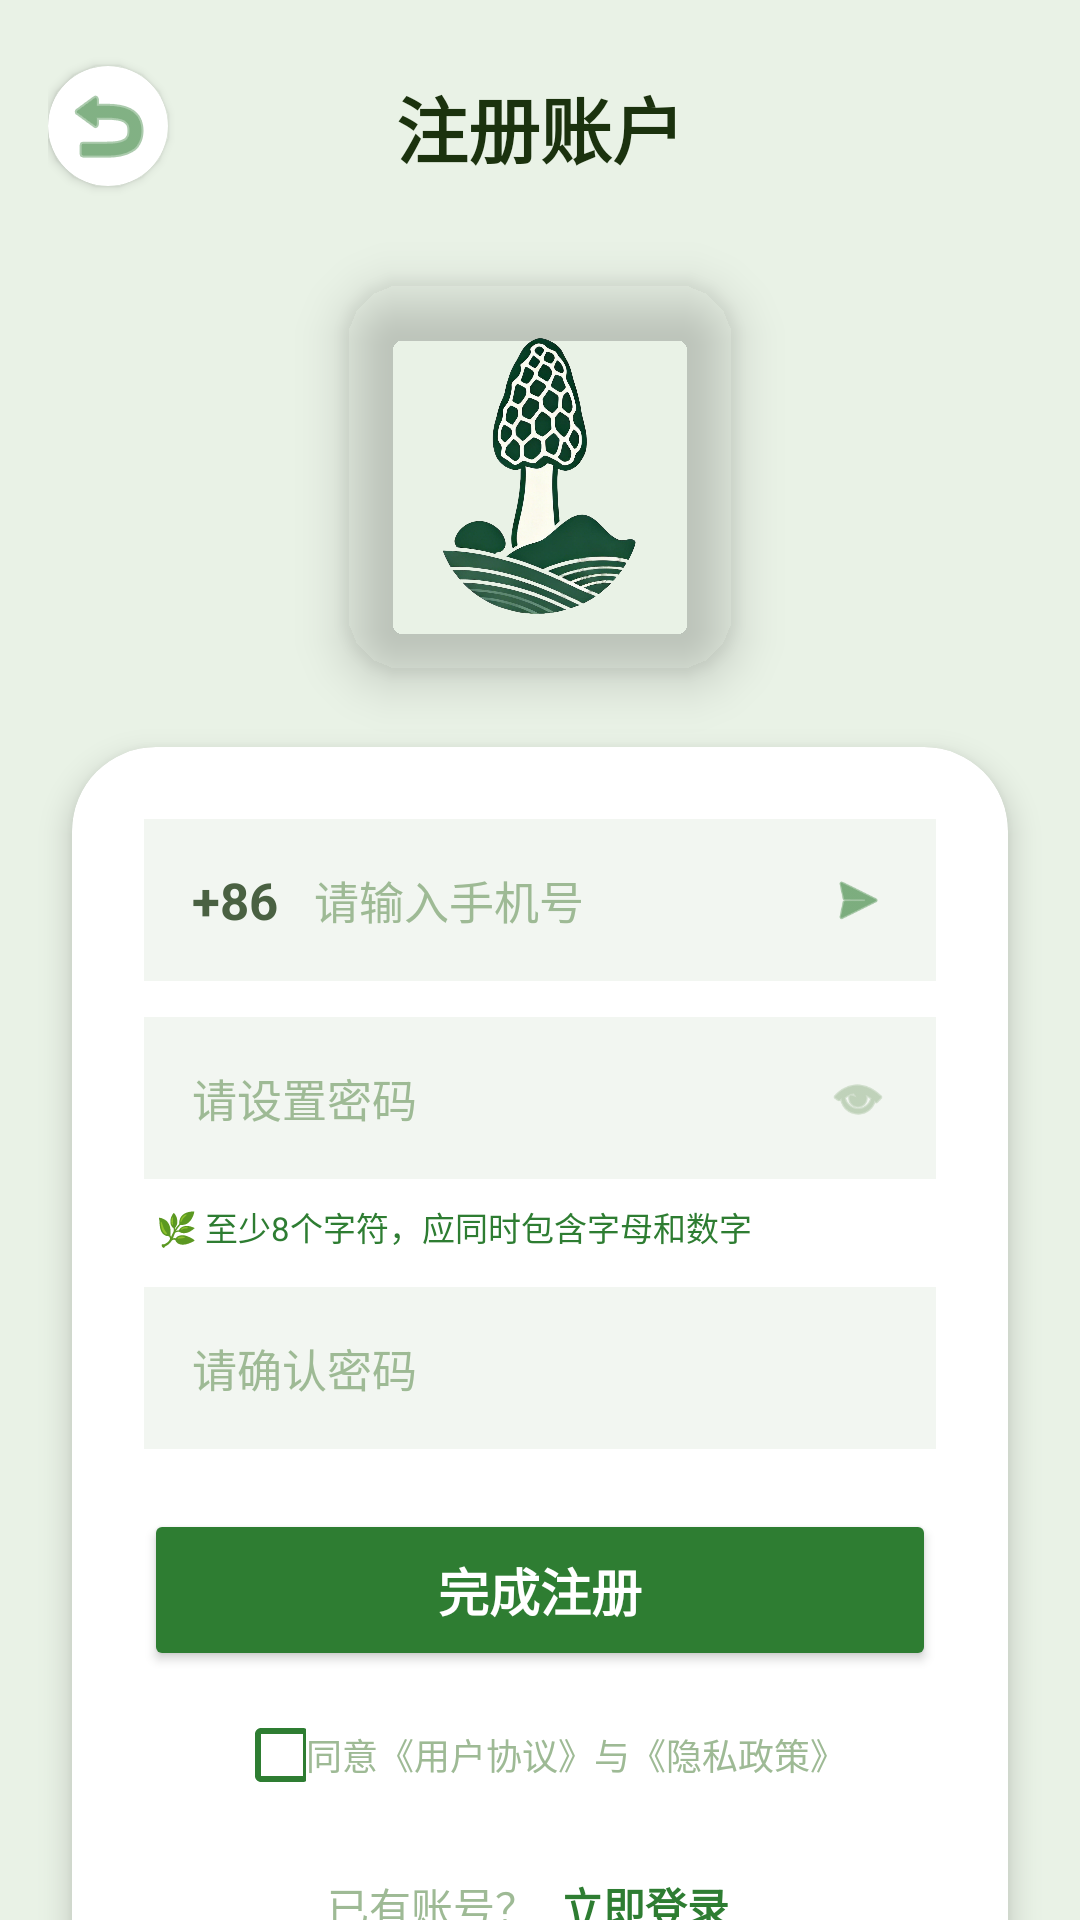

This screen was rendered from an Android layout file. Write that file and the resources it references.
<!-- AndroidManifest.xml: application theme Theme.AppCompat.NoActionBar -->
<!-- res/layout/reg_page.xml -->
﻿<?xml version="1.0" encoding="utf-8"?>
<FrameLayout xmlns:android="http://schemas.android.com/apk/res/android" xmlns:app="http://schemas.android.com/apk/res-auto" android:layout_width="match_parent" android:layout_height="match_parent" android:background="#E9F2E6">
    <View android:layout_width="300dp" android:layout_height="300dp" android:layout_gravity="top|start" android:layout_marginTop="-50dp" android:layout_marginStart="-80dp" android:alpha="0.12" android:background="@drawable/abc_control_background_material" android:backgroundTint="#A8C69F" />
    <LinearLayout android:layout_width="match_parent" android:layout_height="match_parent" android:orientation="vertical" android:background="@drawable/image_9" android:backgroundTint="#CCFFFFFF" android:backgroundTintMode="src_over">
        <androidx.constraintlayout.widget.ConstraintLayout android:layout_width="match_parent" android:layout_height="64dp" android:layout_marginTop="10dp" android:paddingHorizontal="16dp">
            <androidx.cardview.widget.CardView android:layout_width="40dp" android:layout_height="40dp" app:cardBackgroundColor="#FFFFFF" app:cardCornerRadius="20dp" app:cardElevation="2dp" app:layout_constraintBottom_toBottomOf="parent" app:layout_constraintStart_toStartOf="parent" app:layout_constraintTop_toTopOf="parent">
                <ImageButton android:id="@+id/return_1" android:layout_width="match_parent" android:layout_height="match_parent" android:background="?attr/selectableItemBackgroundBorderless" android:src="@android:drawable/ic_menu_revert" app:tint="#2E7D32" />
            </androidx.cardview.widget.CardView>
            <TextView android:layout_width="wrap_content" android:layout_height="wrap_content" android:text="注册账户" android:textColor="#1B320E" android:textSize="24sp" android:textStyle="bold" app:layout_constraintBottom_toBottomOf="parent" app:layout_constraintEnd_toEndOf="parent" app:layout_constraintStart_toStartOf="parent" app:layout_constraintTop_toTopOf="parent" />
        </androidx.constraintlayout.widget.ConstraintLayout>
        <ScrollView android:layout_width="match_parent" android:layout_height="match_parent" android:fillViewport="true" android:scrollbars="none">
            <LinearLayout android:layout_width="match_parent" android:layout_height="wrap_content" android:gravity="center_horizontal" android:orientation="vertical" android:paddingBottom="30dp">
                <androidx.cardview.widget.CardView android:layout_width="wrap_content" android:layout_height="wrap_content" android:layout_marginTop="20dp" android:layout_marginBottom="25dp" app:cardBackgroundColor="#00FFFFFF" app:cardCornerRadius="20dp" app:cardElevation="10dp">
                    <ImageView android:id="@+id/img14" android:layout_width="130dp" android:layout_height="130dp" android:scaleType="fitCenter" android:src="@drawable/image_14" />
                </androidx.cardview.widget.CardView>
                <androidx.cardview.widget.CardView android:layout_width="match_parent" android:layout_height="wrap_content" android:layout_marginHorizontal="24dp" app:cardBackgroundColor="#FFFFFF" app:cardCornerRadius="28dp" app:cardElevation="6dp">
                    <LinearLayout android:layout_width="match_parent" android:layout_height="wrap_content" android:orientation="vertical" android:padding="24dp">
                        <LinearLayout android:layout_width="match_parent" android:layout_height="54dp" android:background="#F2F6F1" android:gravity="center_vertical" android:paddingHorizontal="16dp">
                            <TextView android:layout_width="wrap_content" android:layout_height="wrap_content" android:text="+86" android:textColor="#4A6142" android:textSize="17sp" android:textStyle="bold" />
                            <EditText android:id="@+id/et_phone" android:layout_width="0dp" android:layout_height="wrap_content" android:layout_weight="1" android:layout_marginStart="12dp" android:background="@null" android:hint="请输入手机号" android:inputType="phone" android:textColor="#4A6142" android:textColorHint="#9EBA95" android:textSize="15sp" />
                            <ImageView android:layout_width="20dp" android:layout_height="20dp" android:src="@android:drawable/ic_menu_send" app:tint="#2E7D32" />
                        </LinearLayout>
                        <LinearLayout android:layout_width="match_parent" android:layout_height="54dp" android:layout_marginTop="12dp" android:background="#F2F6F1" android:gravity="center_vertical" android:paddingHorizontal="16dp">
                            <EditText android:id="@+id/et_password" android:layout_width="0dp" android:layout_height="wrap_content" android:layout_weight="1" android:background="@null" android:hint="请设置密码" android:inputType="textPassword" android:textColor="#4A6142" android:textColorHint="#9EBA95" android:textSize="15sp" />
                            <ImageView android:id="@+id/iv_pwd_eye" android:layout_width="20dp" android:layout_height="20dp" android:src="@android:drawable/ic_menu_view" app:tint="#9EBA95" />
                        </LinearLayout>
                        <TextView android:layout_width="wrap_content" android:layout_height="wrap_content" android:layout_marginTop="8dp" android:layout_marginStart="4dp" android:text="🌿 至少8个字符，应同时包含字母和数字" android:textColor="#2E7D32" android:textSize="11sp" />
                        <LinearLayout android:layout_width="match_parent" android:layout_height="54dp" android:layout_marginTop="12dp" android:background="#F2F6F1" android:gravity="center_vertical" android:paddingHorizontal="16dp">
                            <EditText android:id="@+id/et_pwd_confirm" android:layout_width="match_parent" android:layout_height="wrap_content" android:background="@null" android:hint="请确认密码" android:inputType="textPassword" android:textColor="#4A6142" android:textColorHint="#9EBA95" android:textSize="15sp" />
                        </LinearLayout>
                        <Button android:id="@+id/btn_login_register" android:layout_width="match_parent" android:layout_height="54dp" android:layout_marginTop="20dp" android:backgroundTint="#2E7D32" android:text="完成注册" android:textColor="#FFFFFF" android:textSize="17sp" android:textStyle="bold" app:cornerRadius="27dp" />
                        <LinearLayout android:layout_width="wrap_content" android:layout_height="wrap_content" android:layout_gravity="center" android:layout_marginTop="16dp" android:gravity="center_vertical">
                            <CheckBox android:id="@+id/cb_agreement" android:layout_width="24dp" android:layout_height="24dp" android:buttonTint="#2E7D32" />
                            <TextView android:layout_width="wrap_content" android:layout_height="wrap_content" android:text="同意《用户协议》与《隐私政策》" android:textColor="#9EBA95" android:textSize="12sp" />
                        </LinearLayout>
                        <LinearLayout android:layout_width="wrap_content" android:layout_height="wrap_content" android:layout_gravity="center" android:layout_marginTop="20dp" android:gravity="center_vertical">
                            <TextView android:layout_width="wrap_content" android:layout_height="wrap_content" android:text="已有账号？" android:textColor="#9EBA95" android:textSize="14sp" />
                            <TextView android:id="@+id/return_2" android:layout_width="wrap_content" android:layout_height="wrap_content" android:padding="8dp" android:text="立即登录" android:textColor="#2E7D32" android:textSize="14sp" android:textStyle="bold" />
                        </LinearLayout>
                    </LinearLayout>
                </androidx.cardview.widget.CardView>
            </LinearLayout>
        </ScrollView>
    </LinearLayout>
    <View android:layout_width="20dp" android:layout_height="20dp" android:layout_gravity="bottom|end" android:layout_marginEnd="30dp" android:layout_marginBottom="40dp" android:alpha="0.4" android:background="@drawable/abc_control_background_material" android:backgroundTint="#2E7D32" android:elevation="50dp" />
</FrameLayout>
<!-- resources referenced by this layout -->
<resources>
  <!-- drawable image_14: png bitmap (drawable, 698086 bytes) -->
</resources>
